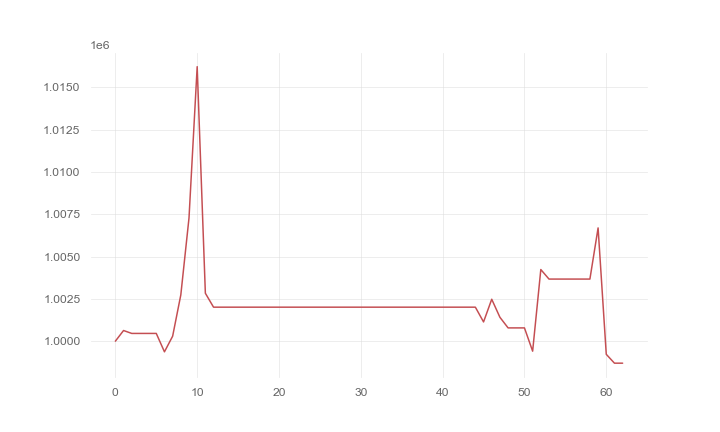

The file beside this chart, header and first rows:
, 0
0, 1000000
1, 1000630
2, 1000458
3, 1000458
4, 1000458
5, 1000458
6, 999372
7, 1000294
8, 1002737
9, 1007280
10, 1016223
11, 1002833
12, 1002010
13, 1002010
14, 1002010
15, 1002010
16, 1002010
17, 1002010
18, 1002010
19, 1002010
20, 1002010
21, 1002010
22, 1002010
23, 1002010
24, 1002010
25, 1002010
26, 1002010
27, 1002010
28, 1002010
29, 1002010
30, 1002010
31, 1002010
32, 1002010
33, 1002010
34, 1002010
35, 1002010
36, 1002010
37, 1002010
38, 1002010
39, 1002010
40, 1002010
41, 1002010
42, 1002010
43, 1002010
44, 1002010
45, 1001138
46, 1002478
47, 1001413
48, 1000785
49, 1000785
50, 1000785
51, 999409
52, 1004234
53, 1003670
54, 1003670
55, 1003670
56, 1003670
57, 1003670
58, 1003670
59, 1006693
... 3 more rows
